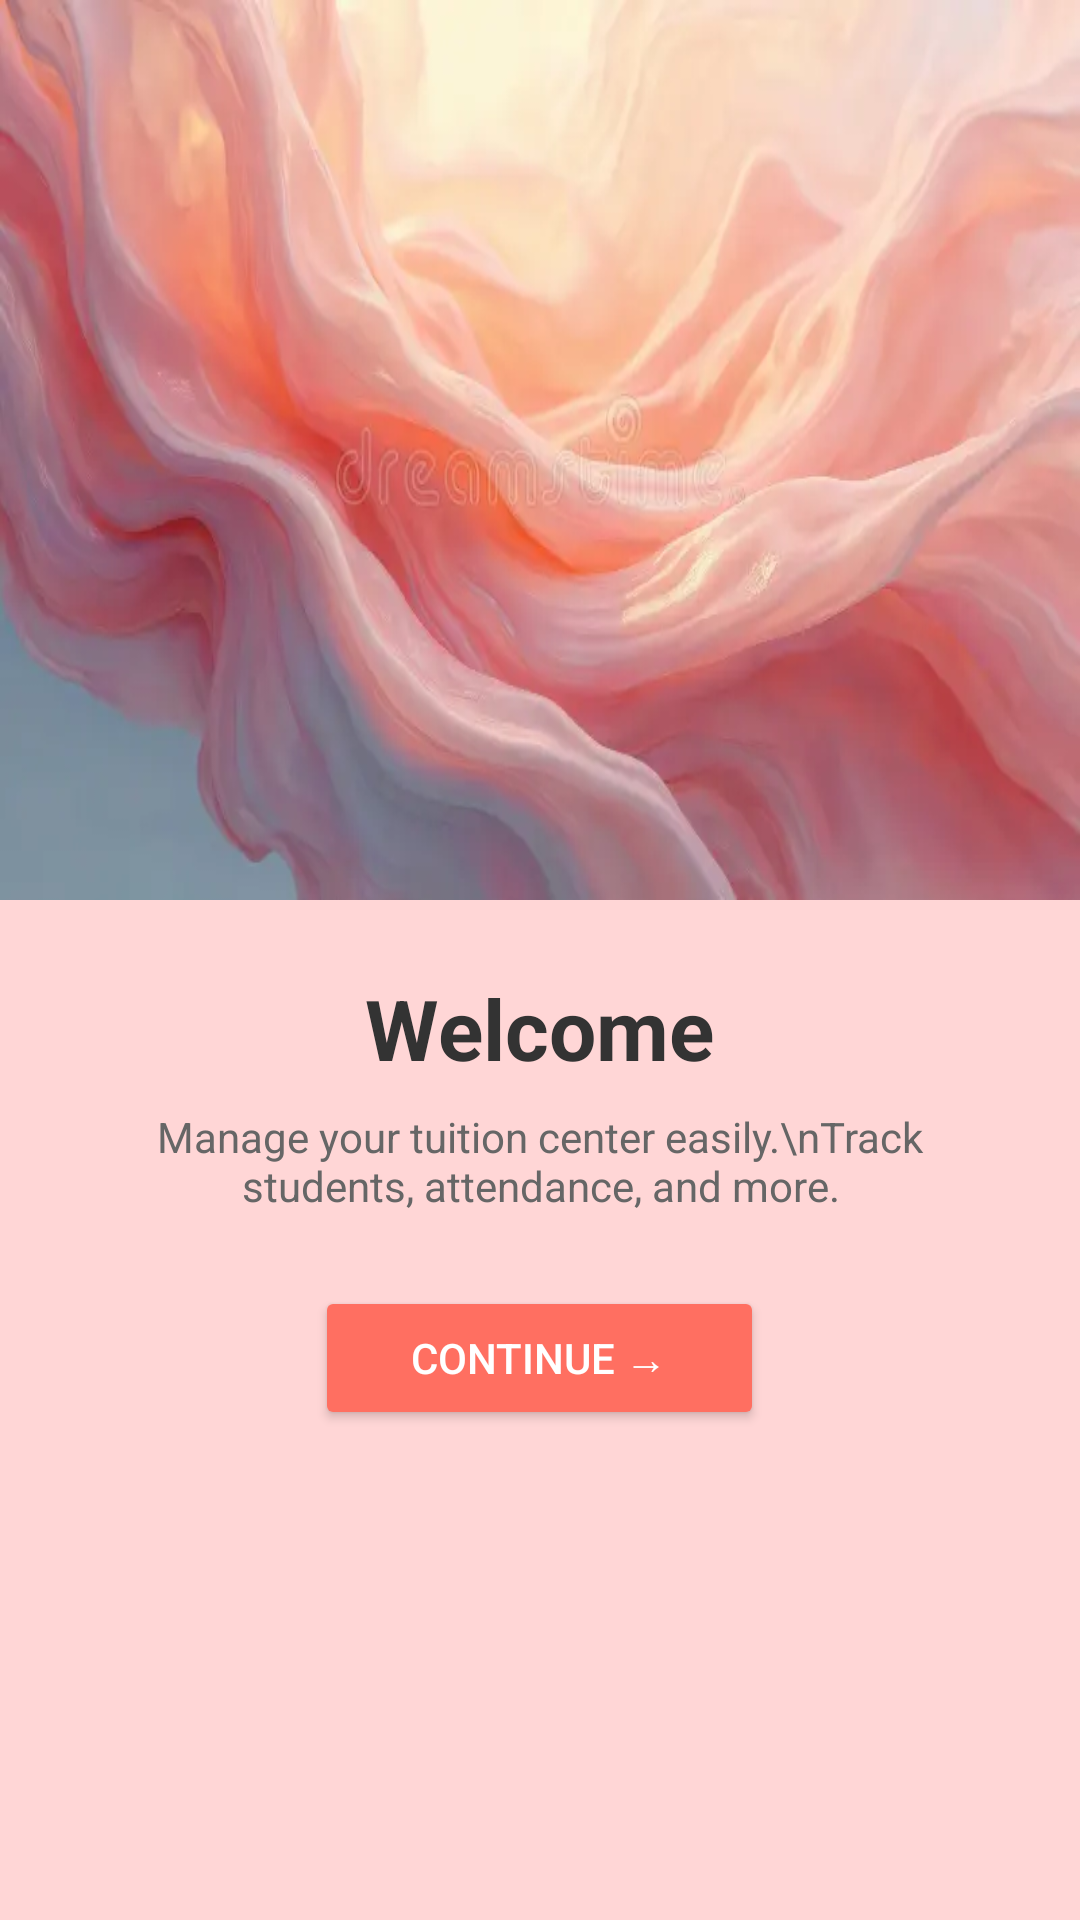

Reconstruct the res/layout file that produces this screen, plus the resources it refers to.
<!-- AndroidManifest.xml: application theme Theme.TutionManagementAppication -->
<!-- res/layout/activity_welcome.xml -->
<?xml version="1.0" encoding="utf-8"?>
<RelativeLayout xmlns:android="http://schemas.android.com/apk/res/android"
    android:layout_width="match_parent"
    android:layout_height="match_parent"
    android:background="#FFD6D6">

    <ImageView
        android:id="@+id/topWave"
        android:layout_width="match_parent"
        android:layout_height="300dp"
        android:scaleType="fitXY"
        android:src="@drawable/top_wave" />

    <LinearLayout
        android:layout_below="@id/topWave"
        android:layout_width="match_parent"
        android:layout_height="wrap_content"
        android:gravity="center_horizontal"
        android:orientation="vertical"
        android:padding="24dp">

        <TextView
            android:layout_width="wrap_content"
            android:layout_height="wrap_content"
            android:text="Welcome"
            android:textSize="28sp"
            android:textStyle="bold"
            android:textColor="#333"
            android:layout_marginBottom="8dp" />


        <TextView
            android:layout_width="wrap_content"
            android:layout_height="wrap_content"
            android:text="Manage your tuition center easily.\nTrack students, attendance, and more."
            android:textColor="#666"
            android:textAlignment="center"
            android:layout_marginBottom="24dp" />


        <Button
            android:id="@+id/btnContinue"
            android:text="Continue →"
            android:layout_width="wrap_content"
            android:layout_height="wrap_content"
            android:backgroundTint="#FF6F61"
            android:textColor="#fff"
            android:paddingHorizontal="32dp" />
    </LinearLayout>
</RelativeLayout>
<!-- resources referenced by this layout -->
<resources>
  <!-- drawable top_wave: png bitmap (drawable, 14452 bytes) -->
  <style name="Theme.TutionManagementAppication" parent="Base.Theme.TutionManagementAppication" />
  <style name="Base.Theme.TutionManagementAppication" parent="Theme.Material3.DayNight.NoActionBar">
          
          
      </style>
</resources>
